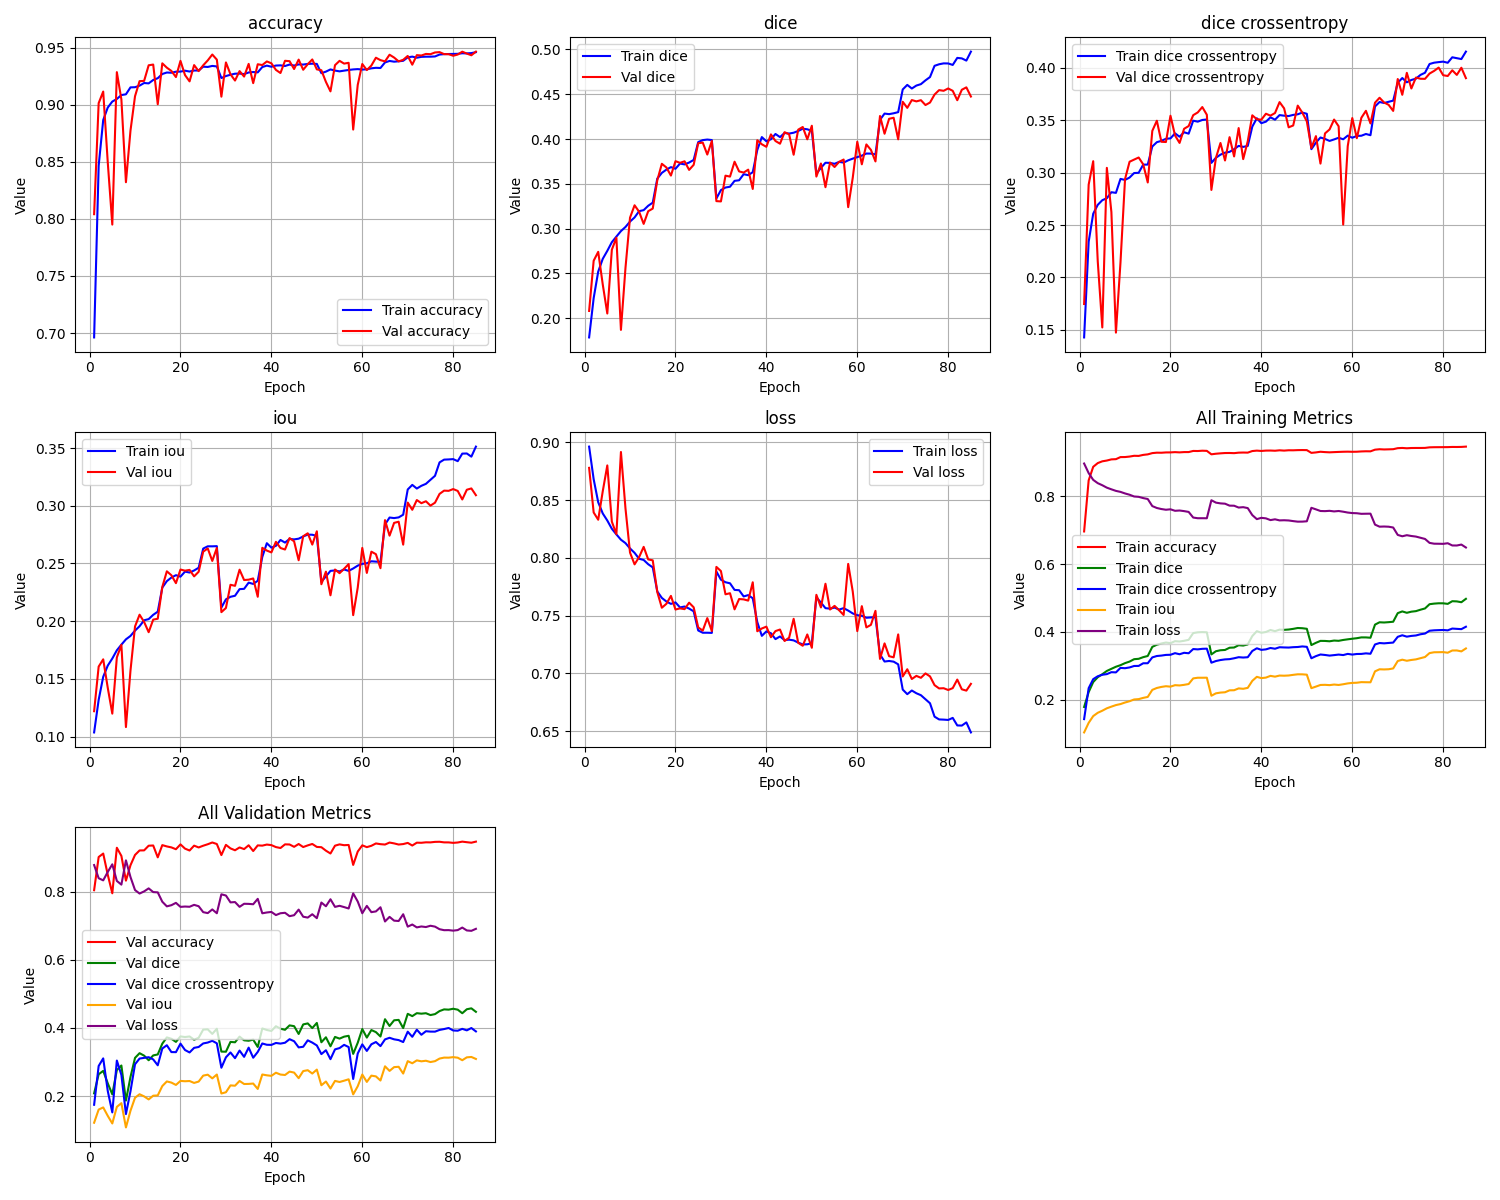

Source data for this figure (header and first rows):
epoch, train_loss, train_iou, train_dice, train_dice crossentropy, train_accuracy, val_loss, val_iou, val_dice, val_dice crossentropy, val_accuracy
1, 0.8964, 0.1036, 0.1787, 0.1429, 0.6961, 0.878, 0.122, 0.2082, 0.1747, 0.8042
2, 0.8681, 0.1319, 0.2225, 0.2341, 0.8467, 0.8393, 0.1607, 0.2642, 0.2885, 0.9015
3, 0.8482, 0.1518, 0.2521, 0.2607, 0.8867, 0.833, 0.167, 0.2742, 0.3108, 0.9117
4, 0.8385, 0.1615, 0.2663, 0.2692, 0.8977, 0.8577, 0.1423, 0.2378, 0.2154, 0.8497
5, 0.8323, 0.1677, 0.2752, 0.2736, 0.9029, 0.8801, 0.1199, 0.2054, 0.1524, 0.7951
6, 0.8252, 0.1748, 0.2849, 0.2755, 0.9052, 0.8314, 0.1686, 0.2765, 0.3045, 0.9287
7, 0.8203, 0.1797, 0.2912, 0.2813, 0.9086, 0.8205, 0.1795, 0.2899, 0.2624, 0.9048
8, 0.8157, 0.1843, 0.2973, 0.2806, 0.9093, 0.8917, 0.1083, 0.1871, 0.1475, 0.8322
9, 0.8128, 0.1872, 0.3019, 0.2939, 0.9153, 0.8428, 0.1572, 0.2563, 0.2143, 0.8774
10, 0.8082, 0.1918, 0.3079, 0.293, 0.9155, 0.8046, 0.1954, 0.3123, 0.2937, 0.9076
11, 0.8044, 0.1956, 0.3125, 0.2952, 0.9169, 0.7944, 0.2056, 0.3261, 0.3103, 0.9208
12, 0.7992, 0.2008, 0.3195, 0.2995, 0.9192, 0.8007, 0.1993, 0.3189, 0.3123, 0.921
13, 0.7982, 0.2018, 0.3207, 0.2998, 0.9188, 0.8095, 0.1905, 0.3053, 0.3143, 0.9347
14, 0.7945, 0.2055, 0.3256, 0.3075, 0.9218, 0.7987, 0.2013, 0.3195, 0.3078, 0.9353
15, 0.7917, 0.2082, 0.329, 0.3076, 0.9234, 0.7979, 0.2021, 0.3224, 0.2906, 0.9006
16, 0.7709, 0.2291, 0.3559, 0.3248, 0.9271, 0.7704, 0.2296, 0.354, 0.3397, 0.9364
17, 0.7653, 0.2347, 0.3622, 0.3289, 0.9284, 0.7568, 0.2432, 0.3724, 0.3494, 0.9326
18, 0.7622, 0.2378, 0.3658, 0.3302, 0.9282, 0.7602, 0.2398, 0.3683, 0.3293, 0.9298
19, 0.7601, 0.2399, 0.3687, 0.3322, 0.9291, 0.7671, 0.2329, 0.3592, 0.3291, 0.9244
20, 0.7614, 0.2386, 0.3668, 0.3326, 0.9292, 0.7553, 0.2447, 0.3753, 0.3541, 0.9386
21, 0.757, 0.243, 0.3726, 0.3373, 0.93, 0.7562, 0.2438, 0.3734, 0.3354, 0.9261
22, 0.7579, 0.2421, 0.3717, 0.3341, 0.9292, 0.7556, 0.2444, 0.3751, 0.3282, 0.9206
23, 0.7561, 0.2439, 0.3738, 0.3384, 0.9301, 0.7612, 0.2388, 0.3656, 0.3417, 0.9349
24, 0.7537, 0.2463, 0.3766, 0.337, 0.9301, 0.7572, 0.2428, 0.3712, 0.3443, 0.9296
25, 0.7371, 0.2629, 0.3966, 0.3494, 0.9335, 0.7398, 0.2602, 0.3953, 0.3547, 0.9347
26, 0.7351, 0.2649, 0.3988, 0.3485, 0.9332, 0.737, 0.263, 0.396, 0.3573, 0.939
27, 0.7351, 0.2649, 0.3994, 0.3501, 0.9341, 0.7478, 0.2522, 0.3827, 0.3624, 0.9441
28, 0.735, 0.265, 0.3988, 0.3506, 0.9337, 0.7366, 0.2634, 0.3978, 0.3551, 0.9397
29, 0.7882, 0.2118, 0.3337, 0.3092, 0.9235, 0.7922, 0.2078, 0.3307, 0.2834, 0.9072
30, 0.7811, 0.2189, 0.343, 0.3141, 0.9253, 0.7886, 0.2114, 0.3304, 0.314, 0.9372
31, 0.7789, 0.2211, 0.3459, 0.3171, 0.9264, 0.7684, 0.2316, 0.3591, 0.3282, 0.9268
32, 0.778, 0.222, 0.3468, 0.3189, 0.9273, 0.7694, 0.2306, 0.3581, 0.3115, 0.9213
33, 0.7722, 0.2278, 0.3533, 0.3197, 0.9275, 0.7554, 0.2446, 0.3747, 0.3337, 0.9296
34, 0.772, 0.228, 0.354, 0.3223, 0.927, 0.7643, 0.2357, 0.3638, 0.3153, 0.9248
35, 0.7666, 0.2334, 0.3607, 0.3254, 0.9284, 0.764, 0.236, 0.3626, 0.3424, 0.9359
36, 0.7677, 0.2323, 0.3597, 0.3244, 0.9288, 0.763, 0.237, 0.3658, 0.3128, 0.919
37, 0.765, 0.235, 0.363, 0.3254, 0.9285, 0.7788, 0.2212, 0.3443, 0.3298, 0.9356
38, 0.7444, 0.2556, 0.3878, 0.3437, 0.9332, 0.7364, 0.2636, 0.3986, 0.3545, 0.9349
39, 0.7324, 0.2676, 0.4021, 0.3517, 0.9344, 0.7388, 0.2612, 0.3941, 0.3508, 0.9381
40, 0.7363, 0.2637, 0.3975, 0.347, 0.9334, 0.7404, 0.2596, 0.3913, 0.3504, 0.9365
41, 0.7347, 0.2653, 0.3997, 0.3485, 0.9345, 0.7313, 0.2687, 0.4052, 0.356, 0.9307
42, 0.7296, 0.2704, 0.4056, 0.3526, 0.9346, 0.7366, 0.2634, 0.3978, 0.3542, 0.9279
43, 0.7319, 0.2681, 0.4021, 0.3504, 0.9341, 0.7379, 0.2621, 0.3948, 0.3567, 0.9386
44, 0.7287, 0.2713, 0.4067, 0.3547, 0.9353, 0.728, 0.272, 0.4076, 0.3671, 0.9383
45, 0.7292, 0.2708, 0.4061, 0.3542, 0.9345, 0.7308, 0.2692, 0.4053, 0.3612, 0.9314
46, 0.7285, 0.2715, 0.407, 0.3538, 0.9355, 0.7472, 0.2528, 0.3825, 0.3431, 0.9397
47, 0.7266, 0.2734, 0.409, 0.3549, 0.9354, 0.7264, 0.2736, 0.4104, 0.3449, 0.9308
48, 0.725, 0.275, 0.4115, 0.3555, 0.9359, 0.7238, 0.2762, 0.4134, 0.3638, 0.9356
49, 0.7251, 0.2749, 0.4108, 0.3572, 0.9361, 0.7336, 0.2664, 0.3997, 0.3571, 0.9398
50, 0.7261, 0.2739, 0.4091, 0.356, 0.9359, 0.7221, 0.2779, 0.4148, 0.3488, 0.9311
51, 0.7658, 0.2342, 0.3612, 0.3223, 0.9278, 0.768, 0.232, 0.3581, 0.3234, 0.9304
52, 0.7612, 0.2388, 0.3678, 0.3285, 0.9291, 0.7571, 0.2429, 0.3727, 0.3347, 0.9201
53, 0.7564, 0.2436, 0.3735, 0.3334, 0.9311, 0.7776, 0.2224, 0.3463, 0.3085, 0.9118
54, 0.756, 0.244, 0.3733, 0.332, 0.9301, 0.7552, 0.2448, 0.3737, 0.3373, 0.9348
55, 0.7569, 0.2431, 0.3724, 0.3301, 0.9294, 0.7584, 0.2416, 0.3688, 0.3411, 0.9386
56, 0.7552, 0.2448, 0.3745, 0.3316, 0.93, 0.7546, 0.2454, 0.3745, 0.3505, 0.9362
57, 0.7564, 0.2436, 0.3737, 0.3332, 0.9306, 0.7505, 0.2495, 0.3771, 0.3441, 0.9369
58, 0.7543, 0.2457, 0.3762, 0.3317, 0.9311, 0.7948, 0.2052, 0.324, 0.2504, 0.8784
59, 0.7519, 0.2481, 0.3781, 0.3352, 0.9313, 0.7709, 0.2291, 0.3567, 0.3251, 0.9175
60, 0.7503, 0.2497, 0.3798, 0.3331, 0.931, 0.7365, 0.2635, 0.397, 0.3519, 0.9358
... 25 more rows
